Run: headless pygame with SDL's dummy video driver; simulated clock (each Clock.tick advances the game by its frame time, no real sleeping); random seed 0; keys injected as events and as key.get_pressed() state; no mouse input.
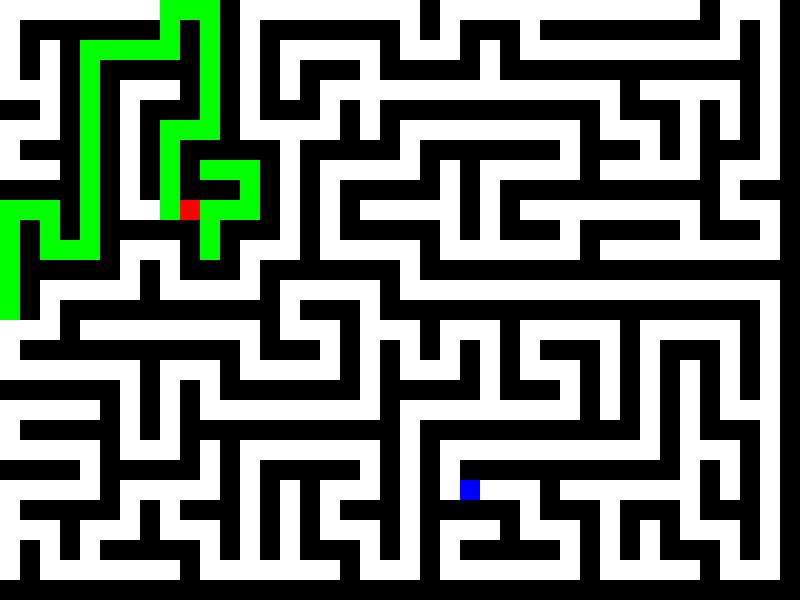
Frame 1 of 4 · flips 1–60 · no input
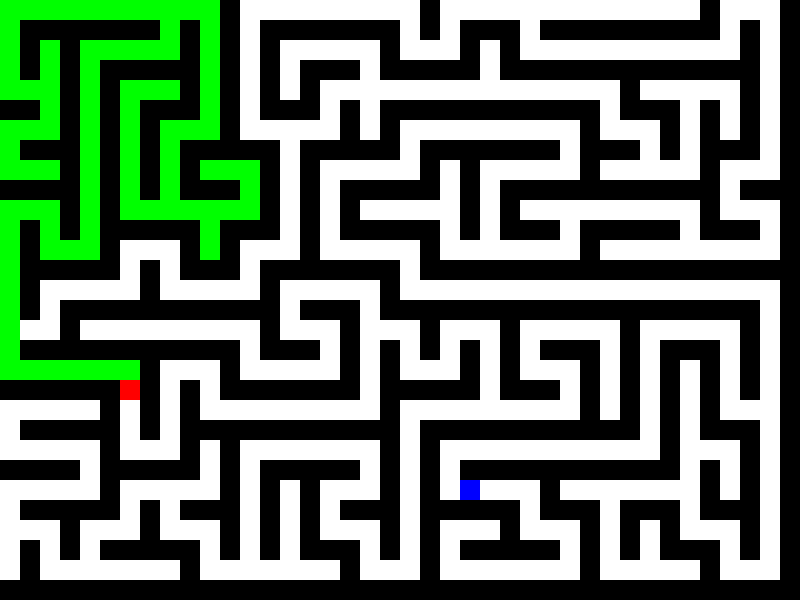
Frame 2 of 4 · flips 61–180 · tapped SPACE, RETURN · held RIGHT (→), D
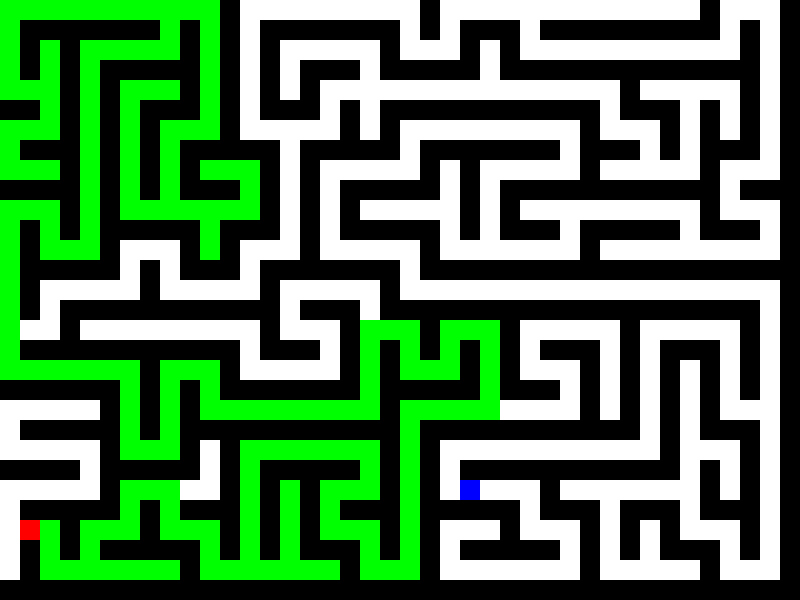
Frame 3 of 4 · flips 181–300 · held DOWN (↓), S
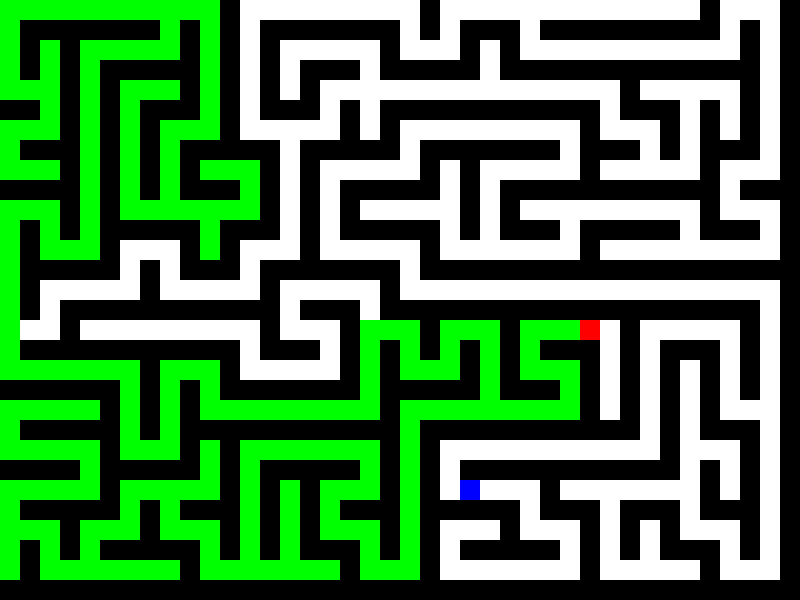
Frame 4 of 4 · flips 301–420 · held LEFT (←), A, UP (↑), W

The pygame program that drew these frames:

import pygame
import random

WIDTH, HEIGHT = 800, 600
SQUARE_SIZE = 20
RED = (255, 0, 0)
BLACK = (0, 0, 0)
BLUE = (0, 0, 255)
GREEN = (0, 255, 0)
WHITE = (255, 255, 255)

MAZE_WIDTH = WIDTH // SQUARE_SIZE
MAZE_HEIGHT = HEIGHT // SQUARE_SIZE

pygame.init()
screen = pygame.display.set_mode((WIDTH, HEIGHT))
pygame.display.set_caption("Backtracking Maze Solver")
clock = pygame.time.Clock()

red_square_x = 0
red_square_y = HEIGHT // 2

def create_maze(width, height):
    maze = [[1 for _ in range(width)] for _ in range(height)]
    def carve_passages(x, y):
        directions = [(0, 1), (1, 0), (0, -1), (-1, 0)]
        random.shuffle(directions)
        for dx, dy in directions:
            nx, ny = x + dx * 2, y + dy * 2
            if 0 <= nx < width and 0 <= ny < height and maze[ny][nx] == 1:
                maze[y + dy][x + dx] = 0
                maze[ny][nx] = 0
                carve_passages(nx, ny)
    start_x, start_y = random.randint(0, width // 2) * 2, random.randint(0, height // 2) * 2
    maze[start_y][start_x] = 0
    carve_passages(start_x, start_y)
    return maze

maze = create_maze(MAZE_WIDTH, MAZE_HEIGHT)

def find_valid_blue_position(maze):
    valid_positions = []
    for y in range(MAZE_HEIGHT):
        for x in range(MAZE_WIDTH):
            if maze[y][x] == 0:
                valid_positions.append((x, y))
    return random.choice(valid_positions)

red_square_current_pos = (0, HEIGHT // (2 * SQUARE_SIZE))
visited_positions = set()
visited_positions.add(red_square_current_pos)
stack = []

blue_square_pos = find_valid_blue_position(maze)
blue_square_x, blue_square_y = blue_square_pos[0] * SQUARE_SIZE, blue_square_pos[1] * SQUARE_SIZE

def solver():
    global red_square_x, red_square_y, stack, red_square_current_pos
    directions = [(0, 1), (1, 0), (0, -1), (-1, 0)]
    random.shuffle(directions)
    current_x, current_y = red_square_current_pos
    moved = False
    for dx, dy in directions:
        nx, ny = current_x + dx, current_y + dy
        if 0 <= nx < MAZE_WIDTH and 0 <= ny < MAZE_HEIGHT and maze[ny][nx] == 0 and (nx, ny) not in visited_positions:
            red_square_current_pos = (nx, ny)
            red_square_x = nx * SQUARE_SIZE
            red_square_y = ny * SQUARE_SIZE
            visited_positions.add((nx, ny))
            stack.append((current_x, current_y))
            moved = True
            break
    if not moved and stack:
        red_square_current_pos = stack.pop()
        red_square_x = red_square_current_pos[0] * SQUARE_SIZE
        red_square_y = red_square_current_pos[1] * SQUARE_SIZE

running = True
while running:
    for event in pygame.event.get():
        if event.type == pygame.QUIT:
            running = False

    solver()

    if red_square_current_pos == blue_square_pos:
        print("Maze Completed!")
        running = False

    screen.fill(WHITE)

    for y in range(MAZE_HEIGHT):
        for x in range(MAZE_WIDTH):
            if maze[y][x] == 1:
                pygame.draw.rect(screen, BLACK, (x * SQUARE_SIZE, y * SQUARE_SIZE, SQUARE_SIZE, SQUARE_SIZE))

    for (x, y) in visited_positions:
        pygame.draw.rect(screen, GREEN, (x * SQUARE_SIZE, y * SQUARE_SIZE, SQUARE_SIZE, SQUARE_SIZE))

    pygame.draw.rect(screen, BLUE, (blue_square_x, blue_square_y, SQUARE_SIZE, SQUARE_SIZE)) 
    pygame.draw.rect(screen, RED, (red_square_x, red_square_y, SQUARE_SIZE, SQUARE_SIZE))

    pygame.display.flip()
    clock.tick(10)

pygame.quit()
